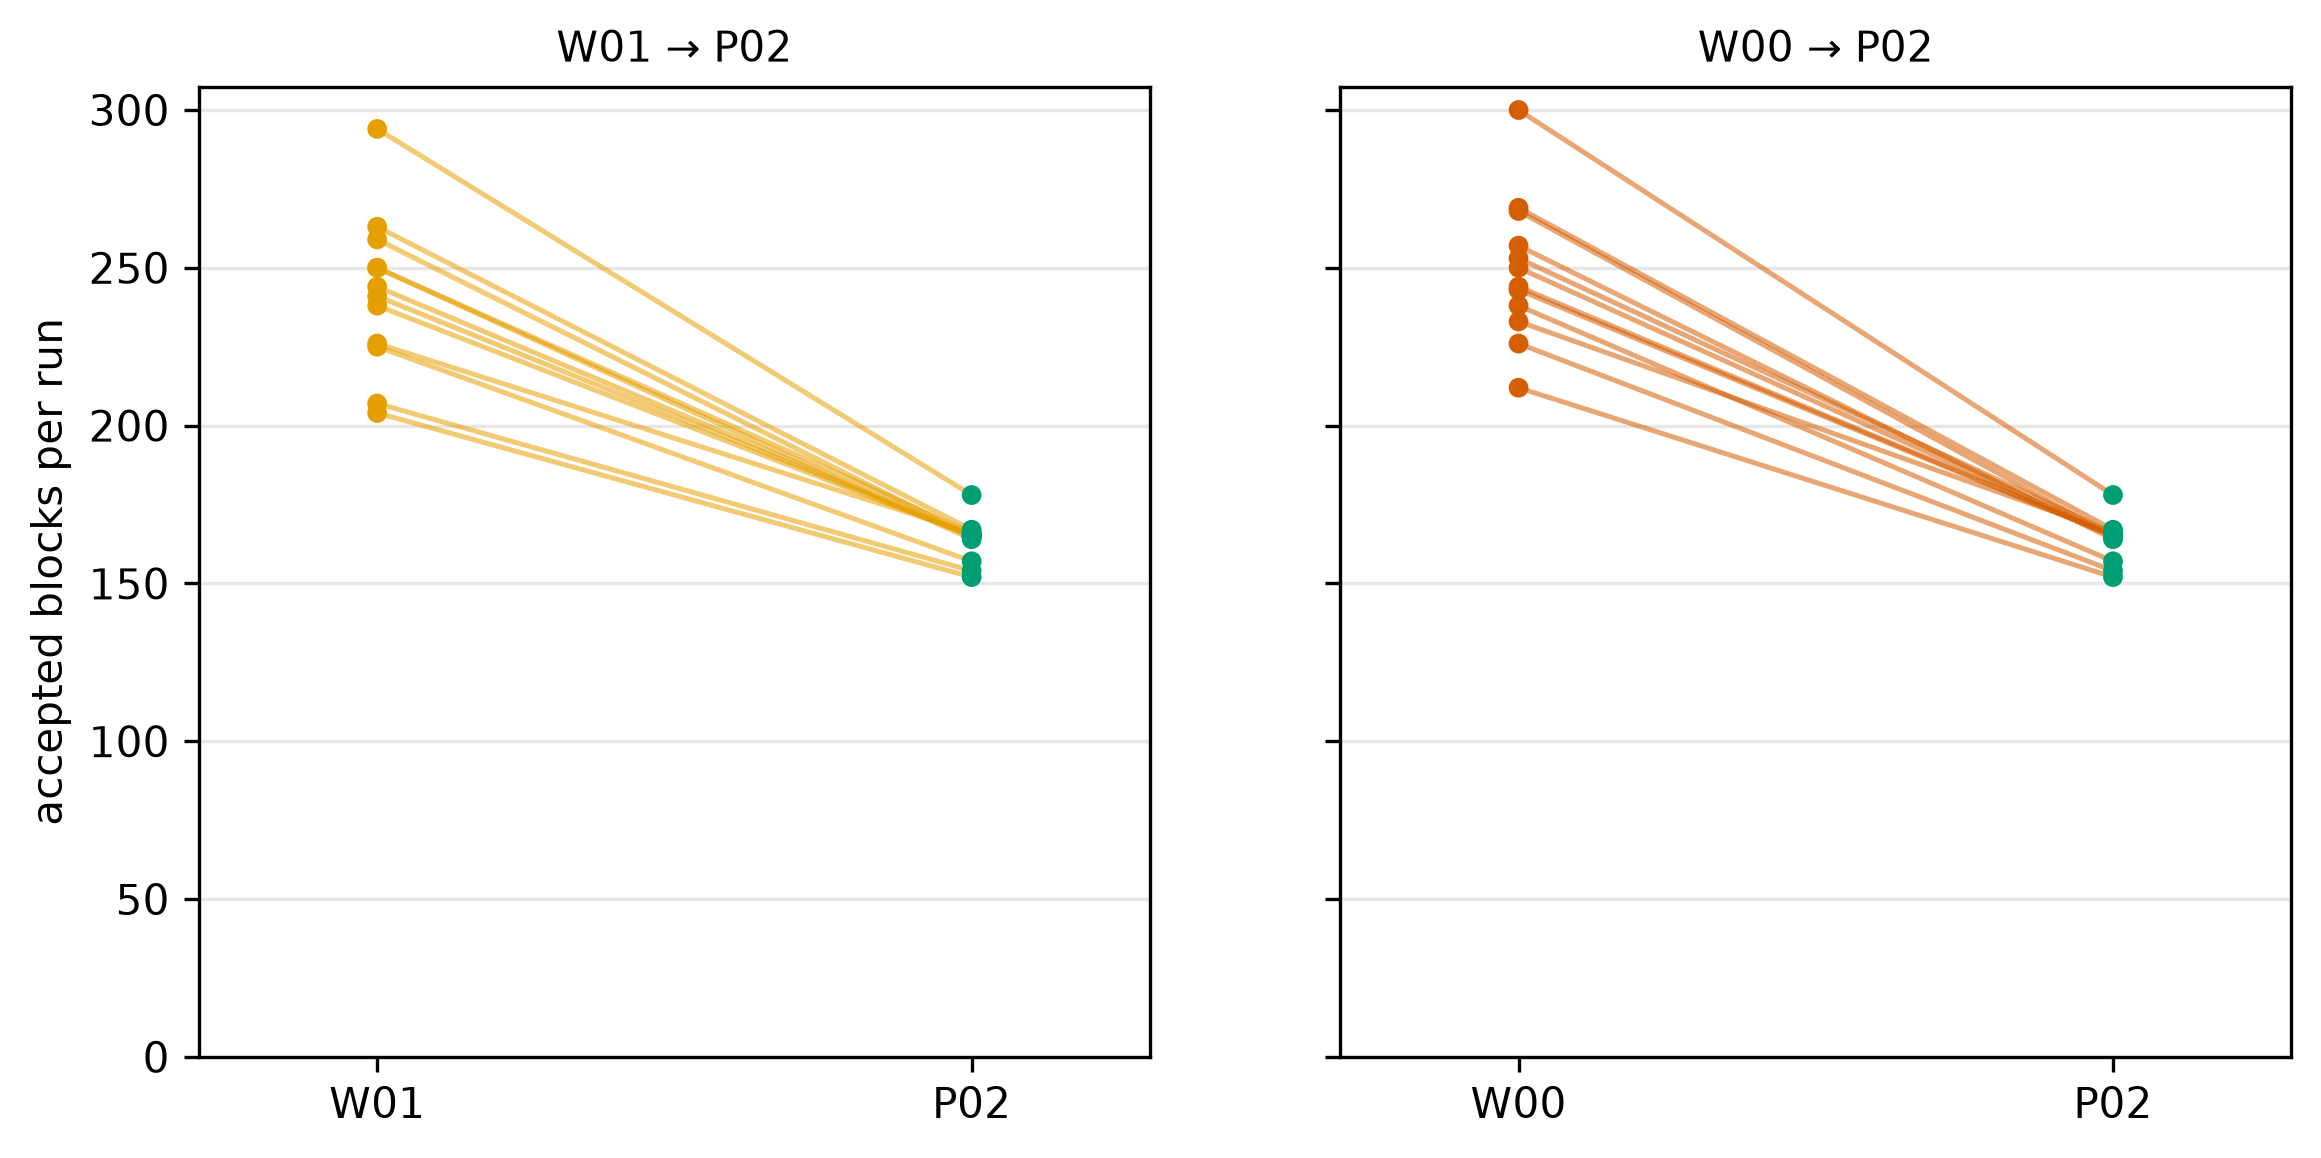

The data file committed next to this chart (first rows):
control, seed_index, control_value, p02_value
W01_POW_ACTIVE_CAPACITY_MATCHED, 0, 263.0, 167.0
W01_POW_ACTIVE_CAPACITY_MATCHED, 1, 226.0, 166.0
W01_POW_ACTIVE_CAPACITY_MATCHED, 2, 238.0, 165.0
W01_POW_ACTIVE_CAPACITY_MATCHED, 3, 225.0, 157.0
W01_POW_ACTIVE_CAPACITY_MATCHED, 4, 207.0, 154.0
W01_POW_ACTIVE_CAPACITY_MATCHED, 5, 250.0, 164.0
W01_POW_ACTIVE_CAPACITY_MATCHED, 6, 250.0, 166.0
W01_POW_ACTIVE_CAPACITY_MATCHED, 7, 241.0, 165.0
W01_POW_ACTIVE_CAPACITY_MATCHED, 8, 259.0, 165.0
W01_POW_ACTIVE_CAPACITY_MATCHED, 9, 294.0, 178.0
W01_POW_ACTIVE_CAPACITY_MATCHED, 10, 244.0, 165.0
W01_POW_ACTIVE_CAPACITY_MATCHED, 11, 204.0, 152.0
W00_POW_POPULATION_MATCHED, 0, 269.0, 167.0
W00_POW_POPULATION_MATCHED, 1, 233.0, 166.0
W00_POW_POPULATION_MATCHED, 2, 244.0, 165.0
W00_POW_POPULATION_MATCHED, 3, 238.0, 157.0
W00_POW_POPULATION_MATCHED, 4, 226.0, 154.0
W00_POW_POPULATION_MATCHED, 5, 257.0, 164.0
W00_POW_POPULATION_MATCHED, 6, 253.0, 166.0
W00_POW_POPULATION_MATCHED, 7, 243.0, 165.0
W00_POW_POPULATION_MATCHED, 8, 268.0, 165.0
W00_POW_POPULATION_MATCHED, 9, 300.0, 178.0
W00_POW_POPULATION_MATCHED, 10, 250.0, 165.0
W00_POW_POPULATION_MATCHED, 11, 212.0, 152.0
